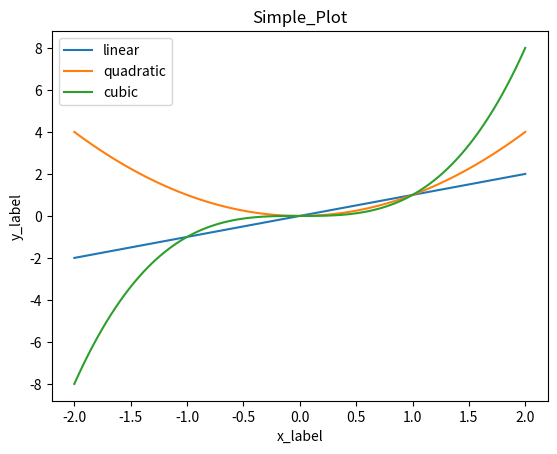

This chart was generated by the following Python code:
import matplotlib.pyplot as plt
import numpy as np

x = np.linspace(-2, 2, 100)

plt.plot(x, x, label='linear') # Plot some data on the (implicit) axes.
plt.plot(x, x**2, label='quadratic') # etc.
plt.plot(x, x**3, label='cubic')
plt.xlabel('x_label')
plt.ylabel('y_label')
plt.title("Simple_Plot")
plt.legend()
plt.show()